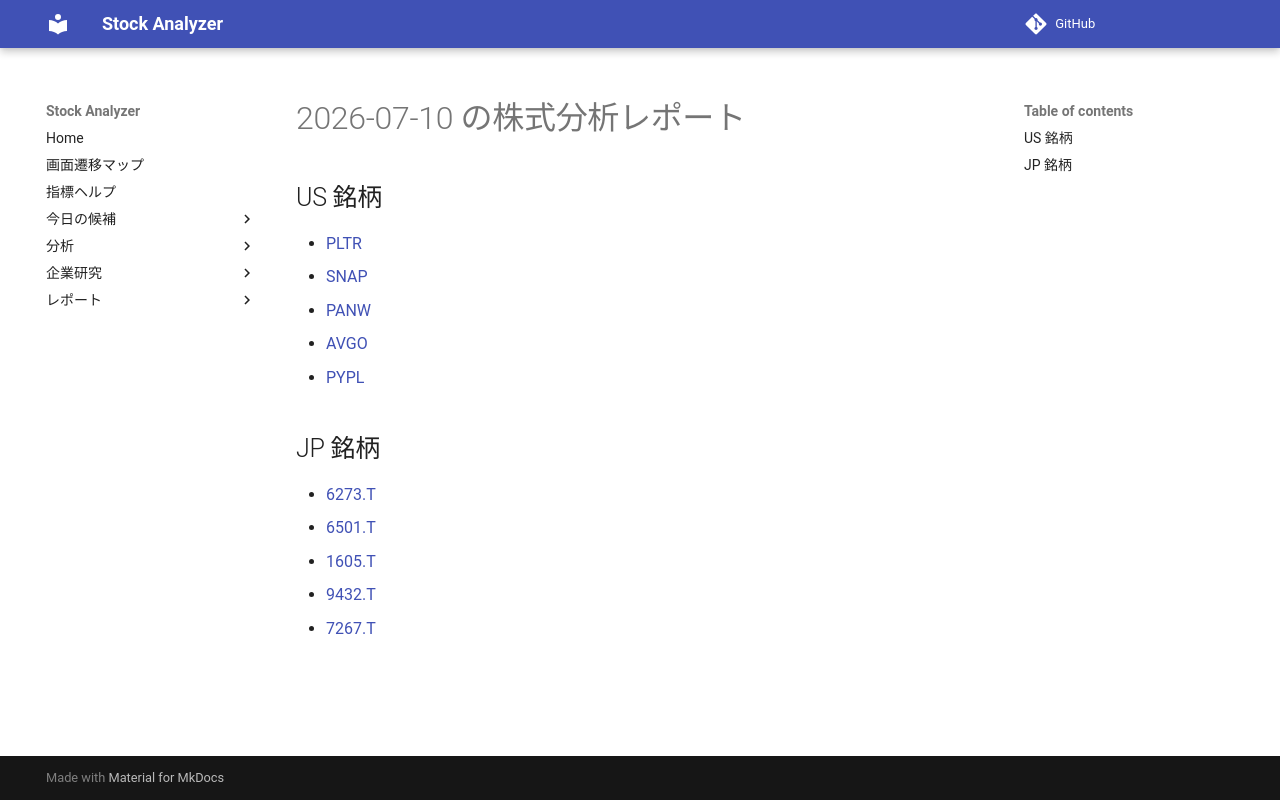

repository: Yumi-note/Making-APP · page: reports/2026-07-10/172652/index.html · generator: mkdocs

# 2026-07-10 の株式分析レポート

## US 銘柄

- [PLTR](PLTR.md)
- [SNAP](SNAP.md)
- [PANW](PANW.md)
- [AVGO](AVGO.md)
- [PYPL](PYPL.md)

## JP 銘柄

- [6273.T](6273_T.md)
- [6501.T](6501_T.md)
- [1605.T](1605_T.md)
- [9432.T](9432_T.md)
- [7267.T](7267_T.md)
